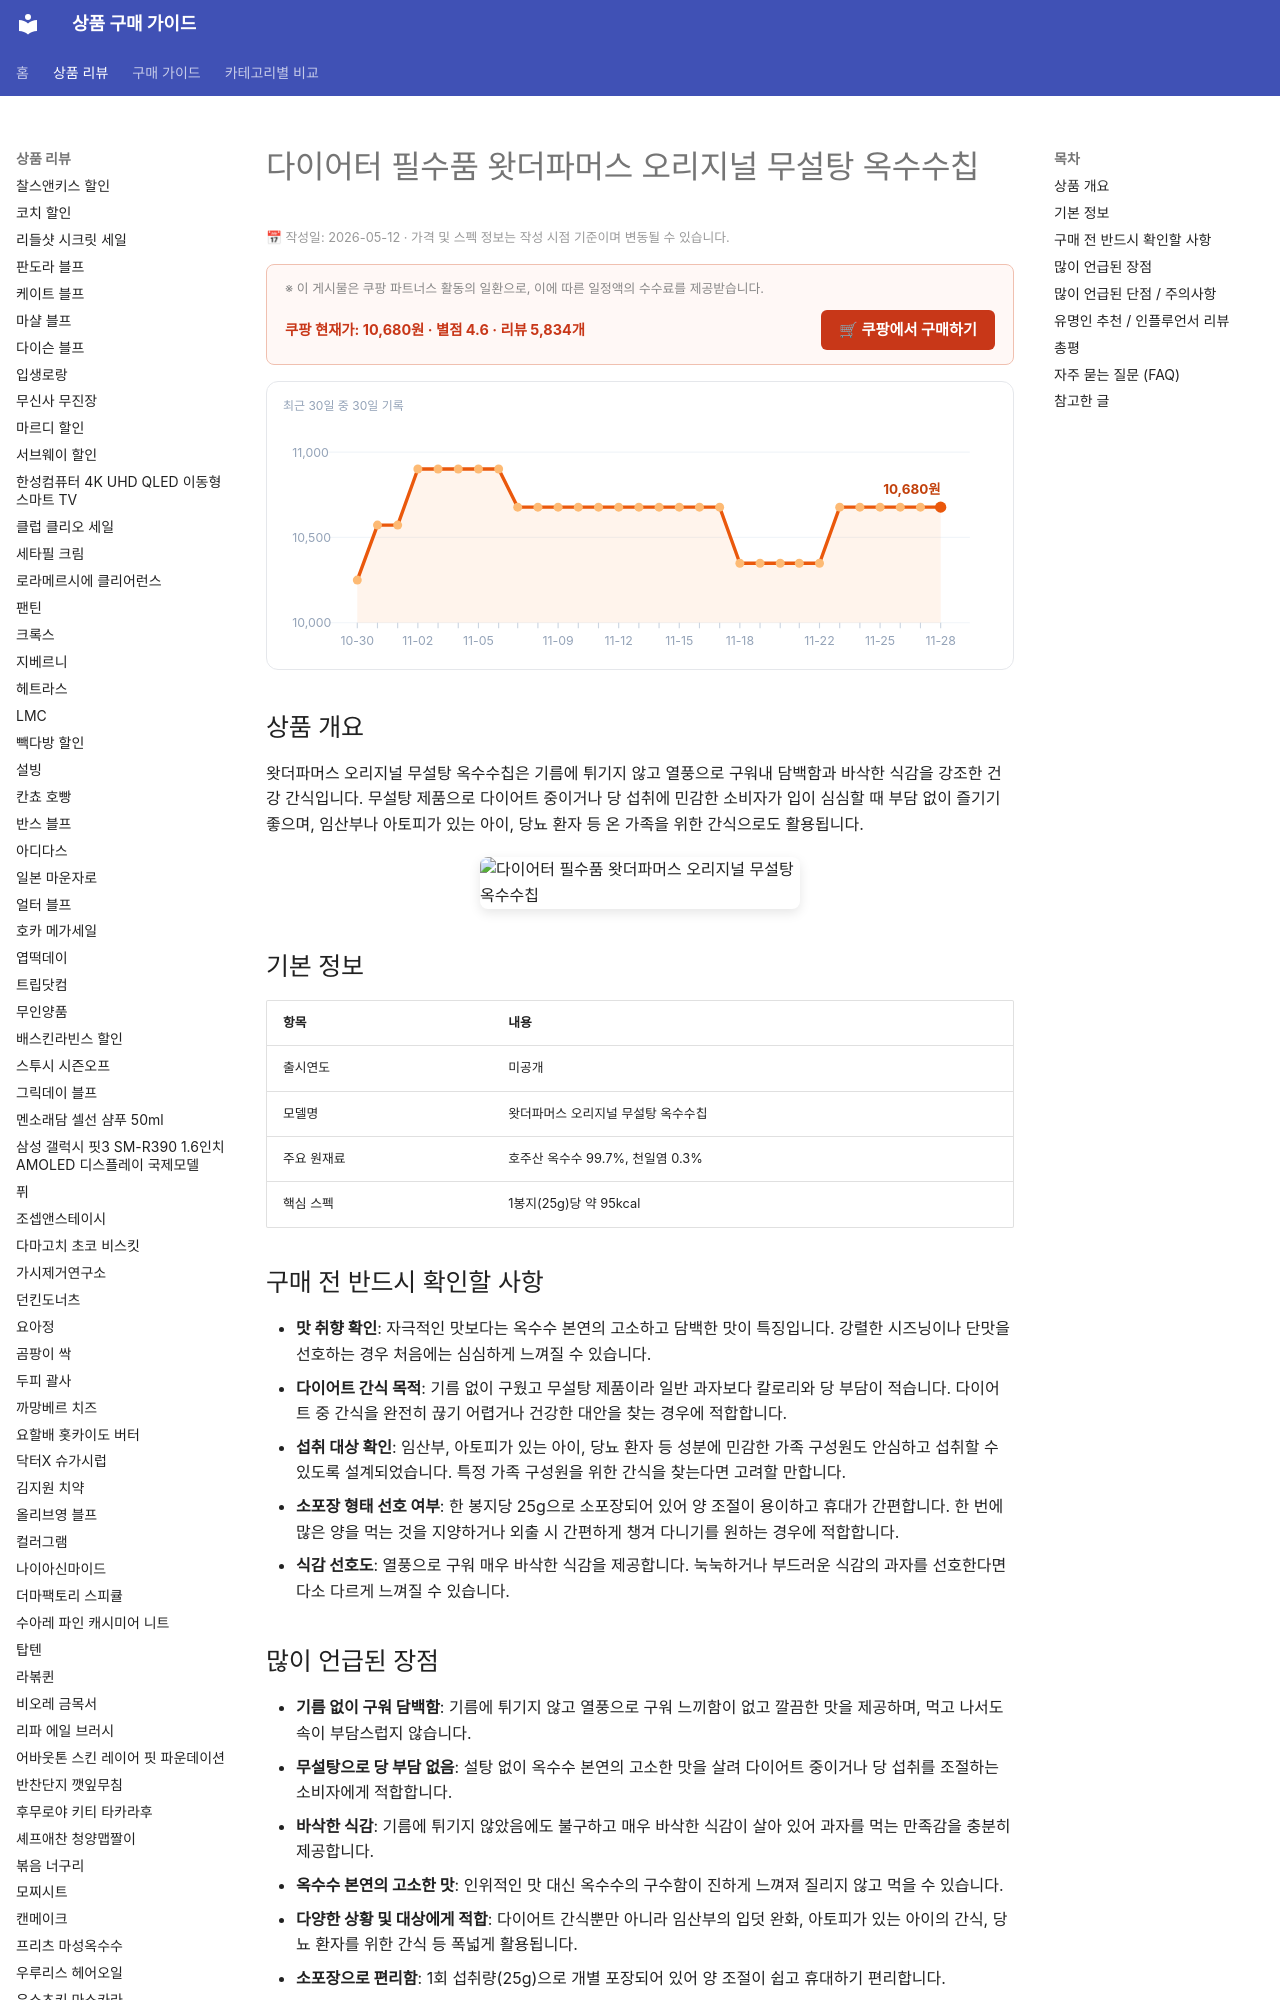

repository: buysense/product-research-wiki · page: products/what-the-farmers-original-sugar-free-corn-chip/index.html · generator: mkdocs

---
image: https://thumbnail.coupangcdn.com/thumbnails/remote/492x492ex/image/vendor_inventory/681d/077f51a0635741e920f48ae332b19af1a568a21fbfcd28f334baea08168b.jpg
title: 다이어터 필수품 왓더파머스 오리지널 무설탕 옥수수칩 구매 가이드
date: 2026-05-12
description: 왓더파머스 오리지널 무설탕 옥수수칩은 다이어트 중에도 부담 없이 즐길 수 있도록 기름 없이 구워낸 건강 간식입니다. 입이 심심할 때나 온 가족 영양 간식으로 적합합니다.
contentUpdated: 2026-05-12
---
<!-- bs:jsonld -->
<script type="application/ld+json">
{
  "@context": "https://schema.org",
  "@type": "Product",
  "name": "다이어터 필수품 왓더파머스 오리지널 무설탕 옥수수칩",
  "image": [
    "https://thumbnail.coupangcdn.com/thumbnails/remote/492x492ex/image/vendor_inventory/681d/077f51a0635741e920f48ae332b19af1a568a21fbfcd28f334baea08168b.jpg",
    "https://thumbnail.coupangcdn.com/thumbnails/remote/492x492ex/image/vendor_inventory/7b52/e6b42b28674818f0784258567e0daf4872519a7d14a0202a8ddea72fcd55.jpg"
  ],
  "offers": {
    "@type": "Offer",
    "priceCurrency": "KRW",
    "price": "10680",
    "url": "https://link.coupang.com/a/dGFp60QiK4",
    "availability": "https://schema.org/InStock",
    "priceValidUntil": "2026-12-05"
  },
  "aggregateRating": {
    "@type": "AggregateRating",
